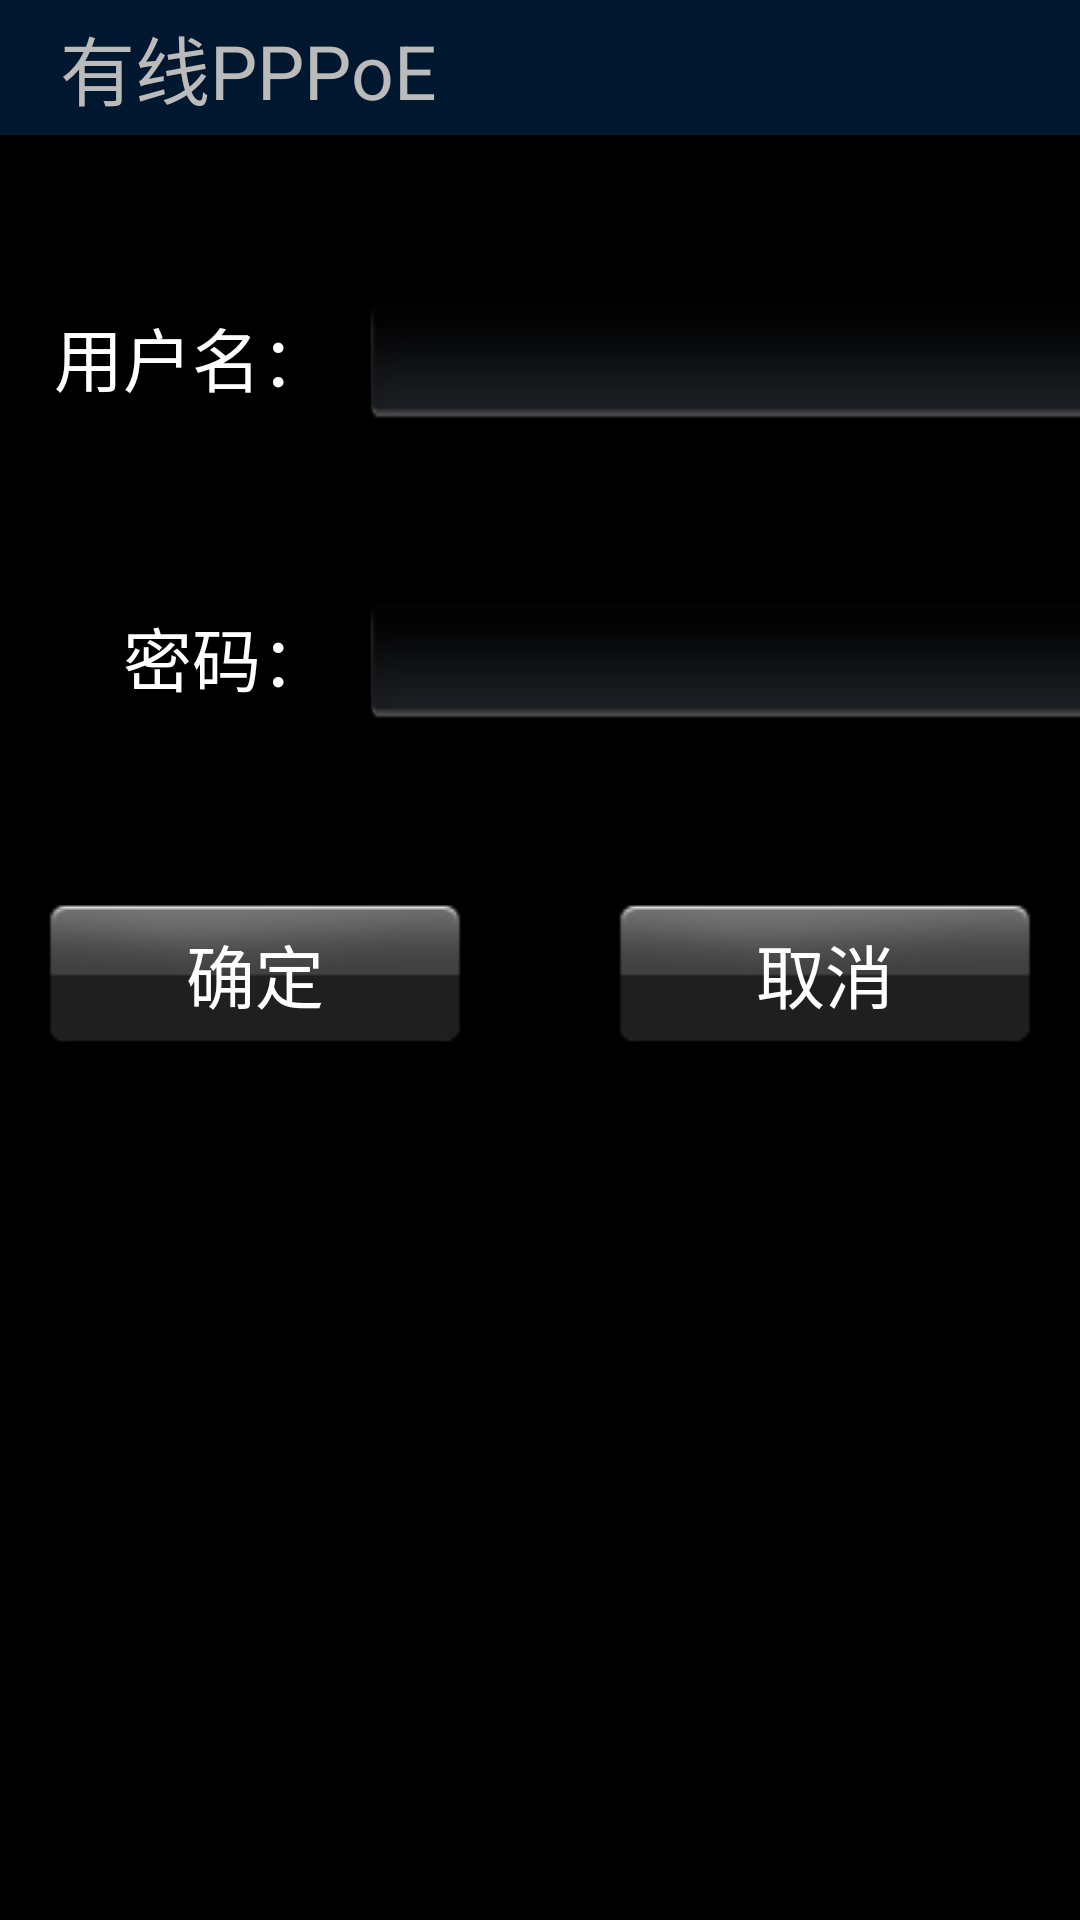

This screen was rendered from an Android layout file. Write that file and the resources it references.
<!-- AndroidManifest.xml: application theme AppTheme -->
<!-- res/layout/fragment_eth_pppoe.xml -->
<?xml version="1.0" encoding="utf-8"?>
<LinearLayout xmlns:android="http://schemas.android.com/apk/res/android"
    android:orientation="vertical" android:layout_width="900dp"
    android:layout_height="match_parent">

    <TextView
        style="@style/title_tv_style"
        android:text="@string/eth_pppoe_title"/>

    <LinearLayout
        style="@style/ad_reset_ll_style"
        android:layout_marginTop="50dp">
        <TextView
            style="@style/eth_tv_pppoe_key_style"
            android:text="@string/eth_pppoe_username"/>
        <EditText
            style="@style/et_base_style"
            android:layout_height="50dp"
            android:id="@+id/pppoe_et_username" />
    </LinearLayout>

    <LinearLayout
        style="@style/ad_reset_ll_style"
        android:layout_marginTop="30dp">
        <TextView
            style="@style/eth_tv_pppoe_key_style"
            android:text="@string/eth_pppoe_password"/>
        <EditText
            style="@style/et_base_style"
            android:inputType="textPassword"
            android:layout_height="50dp"
            android:id="@+id/pppoe_et_password" />

    </LinearLayout>


    <LinearLayout
        style="@style/ad_reset_ll_style"
        android:layout_marginTop="30dp" >

        <Button
            style="@style/btn_base_style"
            android:text="@string/eth_pppoe_confirm"
            android:id="@+id/pppoe_btn_confirm" />
        <Button
            style="@style/btn_base_style"
            android:layout_marginStart="40dp"
            android:text="@string/eth_pppoe_cancel"
            android:id="@+id/pppoe_btn_cancel" />
    </LinearLayout>

</LinearLayout>
<!-- resources referenced by this layout -->
<resources>
  <string name="eth_pppoe_cancel">取消</string>
  <string name="eth_pppoe_confirm">确定</string>
  <string name="eth_pppoe_password">密码：</string>
  <string name="eth_pppoe_title">有线PPPoE</string>
  <string name="eth_pppoe_username">用户名：</string>
  <style name="ad_reset_ll_style">
          <item name="android:layout_width">wrap_content</item>
          <item name="android:layout_height">wrap_content</item>
          <item name="android:layout_marginBottom">20dp</item>
          <item name="android:layout_marginTop">100dp</item>
          <item name="android:layout_gravity">center_horizontal</item>
      </style>
  <style name="btn_base_style" parent="tv_base_style">
          <item name="android:layout_width">150dp</item>
          <item name="android:layout_height">wrap_content</item>
          <item name="android:layout_gravity">center_horizontal</item>
          <item name="android:background">@drawable/button_selector</item>
      </style>
  <style name="et_base_style" parent="tv_base_style">
          <item name="android:layout_width">350dp</item>
          <item name="android:layout_height">match_parent</item>
          <item name="android:background">@drawable/editview_selector</item>
          <item name="android:paddingLeft">10dp</item>
      </style>
  <style name="eth_tv_pppoe_key_style" parent="tv_base_style">
          <item name="android:gravity">end</item>
          <item name="android:layout_width">120dp</item>
          <item name="android:paddingEnd">10dp</item>
      </style>
  <style name="title_tv_style" parent="tv_base_style">
          <item name="android:layout_height">45dp</item>
          <item name="android:layout_width">900dp</item>
          <item name="android:paddingStart">20dp</item>
          <item name="android:textColor">@color/lightGray</item>
          <item name="android:gravity">center_vertical</item>
          <item name="android:textSize">25sp</item>
          <item name="android:background">@drawable/background_title</item>
      </style>
  <style name="AppTheme" parent="@android:style/Theme.Black.NoTitleBar.Fullscreen">
          
          <item name="colorPrimary">@color/colorPrimary</item>
          <item name="colorPrimaryDark">@color/colorPrimaryDark</item>
          <item name="colorAccent">@color/colorAccent</item>
      </style>
  <style name="tv_base_style">
          <item name="android:textColor">@color/white</item>
          <item name="android:textSize">23sp</item>
          <item name="android:layout_width">wrap_content</item>
          <item name="android:layout_height">wrap_content</item>
      </style>
  <!-- drawable button_selector (drawable) -->
  <?xml version="1.0" encoding="utf-8"?>
  <selector xmlns:android="http://schemas.android.com/apk/res/android">
  
      <item android:drawable="@drawable/button_bg_focus"
          android:state_focused="true" />
      <item android:drawable="@drawable/button_bg_normal"
          android:state_focused="false" />
  
  </selector>
  <!-- drawable editview_selector (drawable) -->
  <?xml version="1.0" encoding="utf-8"?>
  <selector xmlns:android="http://schemas.android.com/apk/res/android">
  
      <item android:drawable="@drawable/input_long_bg_focus"
          android:state_focused="true" />
  
      <item android:drawable="@drawable/input_long_bg_normal"
          android:state_focused="false" />
  
  </selector>
  <color name="lightGray">#bbb</color>
  <!-- drawable background_title: png bitmap (drawable, 150 bytes) -->
  <color name="colorPrimary">#3F51B5</color>
  <color name="colorPrimaryDark">#303F9F</color>
  <color name="colorAccent">#FF4081</color>
  <color name="white">#fff</color>
  <!-- drawable button_bg_focus: png bitmap (drawable, 5243 bytes) -->
  <!-- drawable button_bg_normal: png bitmap (drawable, 1608 bytes) -->
  <!-- drawable input_long_bg_focus: png bitmap (drawable, 2285 bytes) -->
  <!-- drawable input_long_bg_normal: png bitmap (drawable, 1848 bytes) -->
</resources>
